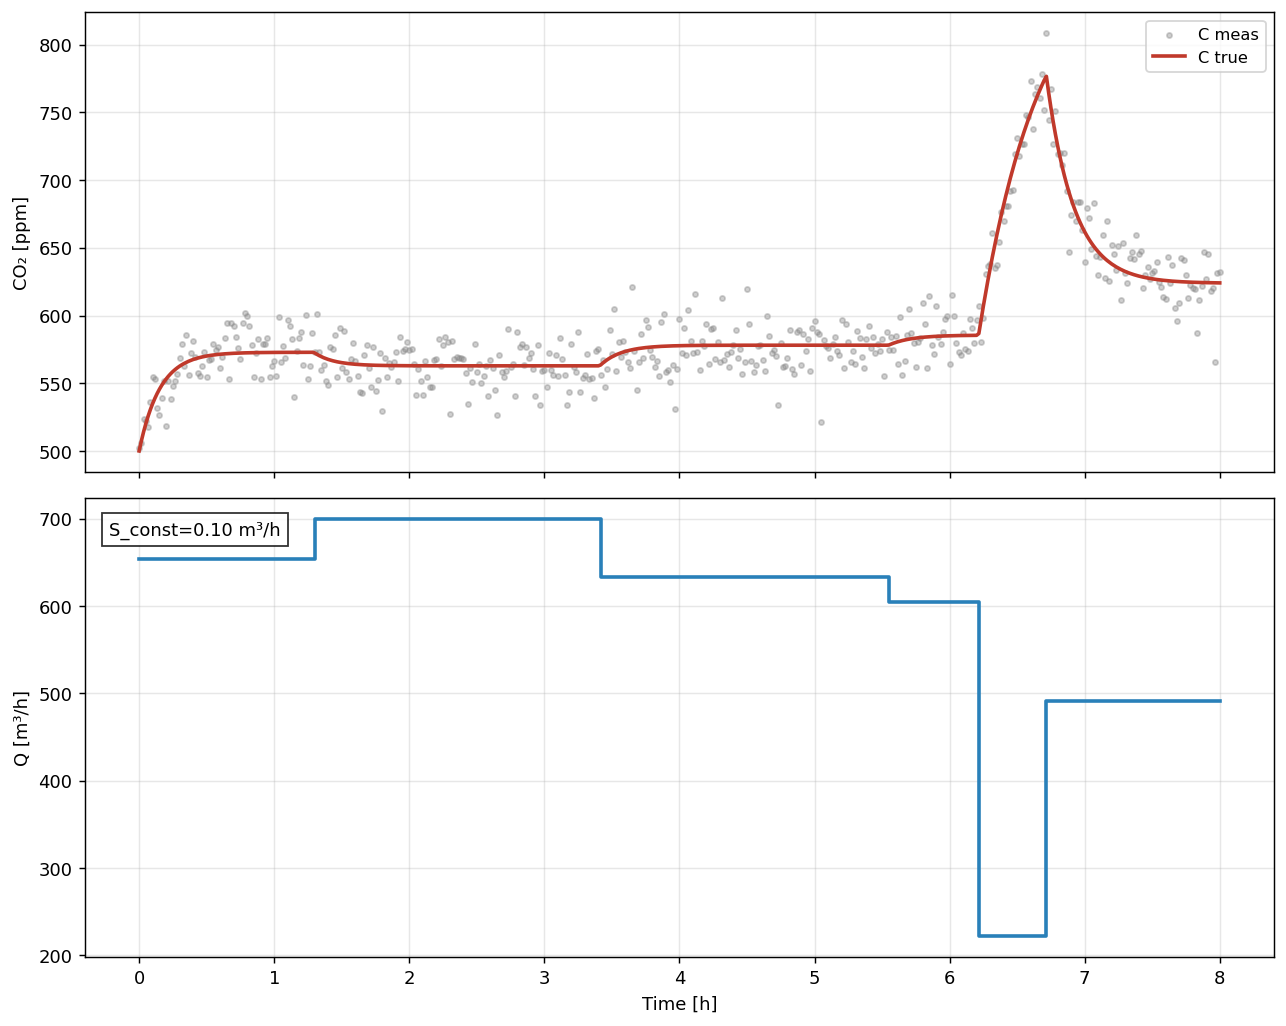

The file beside this chart, header and first rows:
t_hours, C_true_ppm, C_meas_ppm, Q_true, S_true
0.0, 500.0, 501.9, 654.2, 100000
0.01667, 507.5, 505.5, 654.2, 100000
0.03333, 514.3, 523.9, 654.2, 100000
0.05, 520.3, 521.9, 654.2, 100000
0.06667, 525.8, 517.7, 654.2, 100000
0.08333, 530.6, 536, 654.2, 100000
0.1, 535, 554.5, 654.2, 100000
0.1167, 538.9, 553.1, 654.2, 100000
0.1333, 542.4, 531.9, 654.2, 100000
0.15, 545.6, 526.6, 654.2, 100000
0.1667, 548.4, 539, 654.2, 100000
0.1833, 550.9, 551.5, 654.2, 100000
0.2, 553.2, 518.3, 654.2, 100000
0.2167, 555.2, 551.9, 654.2, 100000
0.2333, 557, 538.3, 654.2, 100000
0.25, 558.7, 547.7, 654.2, 100000
0.2667, 560.1, 552, 654.2, 100000
0.2833, 561.4, 556.7, 654.2, 100000
0.3, 562.6, 568.8, 654.2, 100000
0.3167, 563.7, 579.3, 654.2, 100000
0.3333, 564.6, 562.7, 654.2, 100000
0.35, 565.5, 586, 654.2, 100000
0.3667, 566.2, 556.3, 654.2, 100000
0.3833, 566.9, 572.2, 654.2, 100000
0.4, 567.5, 581.1, 654.2, 100000
0.4167, 568.1, 569.5, 654.2, 100000
0.4333, 568.6, 557.4, 654.2, 100000
0.45, 569, 555.2, 654.2, 100000
0.4667, 569.4, 562.6, 654.2, 100000
0.4833, 569.8, 573.1, 654.2, 100000
0.5, 570.1, 555, 654.2, 100000
0.5167, 570.4, 567.2, 654.2, 100000
0.5333, 570.6, 568.3, 654.2, 100000
0.55, 570.9, 579, 654.2, 100000
0.5667, 571.1, 574.3, 654.2, 100000
0.5833, 571.3, 576.6, 654.2, 100000
0.6, 571.4, 561.6, 654.2, 100000
0.6167, 571.6, 569.6, 654.2, 100000
0.6333, 571.7, 583.5, 654.2, 100000
0.65, 571.8, 594.2, 654.2, 100000
0.6667, 571.9, 553.1, 654.2, 100000
0.6833, 572, 594.7, 654.2, 100000
0.7, 572.1, 592.3, 654.2, 100000
0.7167, 572.2, 583.9, 654.2, 100000
0.7333, 572.3, 576.2, 654.2, 100000
0.75, 572.3, 567.6, 654.2, 100000
0.7667, 572.4, 594.3, 654.2, 100000
0.7833, 572.4, 601.8, 654.2, 100000
0.8, 572.5, 599.5, 654.2, 100000
0.8167, 572.5, 592.2, 654.2, 100000
0.8333, 572.6, 577.9, 654.2, 100000
0.85, 572.6, 554.5, 654.2, 100000
0.8667, 572.6, 572.5, 654.2, 100000
0.8833, 572.6, 582.5, 654.2, 100000
0.9, 572.7, 553.3, 654.2, 100000
0.9167, 572.7, 578.6, 654.2, 100000
0.9333, 572.7, 579.2, 654.2, 100000
0.95, 572.7, 583.2, 654.2, 100000
0.9667, 572.7, 555, 654.2, 100000
0.9833, 572.7, 562.8, 654.2, 100000
... 421 more rows
